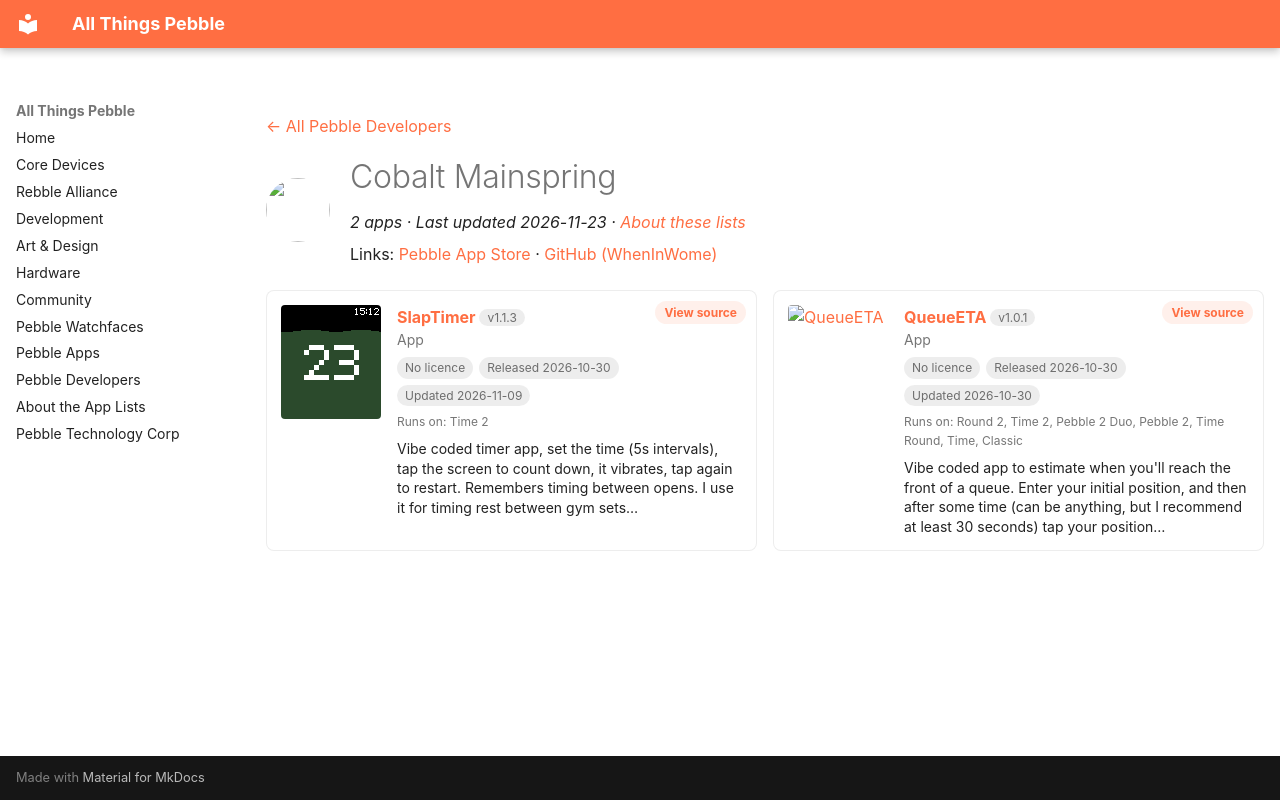

repository: saltedlolly/all-things-pebble · page: developers/cobalt-mainspring.html · generator: mkdocs

---
title: "Cobalt Mainspring"
hide:
  - toc
---

<!-- Generated by scripts/update_app_directory.py: do not edit by hand -->
[← All Pebble Developers](../developers.md)

<div class="dev-header" markdown>
<img class="dev-avatar" src="https://github.com/WhenInWome.png?size=128" alt="" width="64" height="64" loading="lazy" onerror="this.remove()">
<div class="dev-intro" markdown>

# Cobalt Mainspring

*2 apps · Last updated 2026-11-23 · [About these lists](../about-app-lists.md)*

Links: [Pebble App Store](https://apps.repebble.com/apps/dev/cobalt-mainspring_188295d081cb82fac15db0c4) · [GitHub (WhenInWome)](https://github.com/WhenInWome)

</div>
</div>

<div class="dev-controls" data-search-exclude hidden>
<div class="dev-filter" role="group" aria-label="Show"><button type="button" data-filter="all" aria-pressed="true">All <span>2</span></button><button type="button" data-filter="watchface" aria-pressed="false" disabled>Watchfaces <span>0</span></button><button type="button" data-filter="watchapp" aria-pressed="false">Apps <span>2</span></button></div>
<label class="dev-sort">Sort by <select><option value="updated">Recently updated</option><option value="released">Newest release</option><option value="title">A–Z</option></select></label>
</div>

<div class="app-grid dev-apps" data-search-exclude>
<div class="app-card" data-type="watchapp" data-title="slaptimer" data-released="2026-10-30" data-updated="2026-11-09">
<a class="app-shot" href="https://apps.repebble.com/01f5a438abbb40c0ad5d8cb5" data-search-exclude><img src="../images/apps/01f5a438abbb40c0ad5d8cb5.png" alt="SlapTimer" loading="lazy"></a>
<div class="app-info">
<h2 class="app-name" id="app-01f5a438abbb40c0ad5d8cb5"><a href="https://apps.repebble.com/01f5a438abbb40c0ad5d8cb5">SlapTimer</a> <span class="app-version" title="Latest version" data-search-exclude>v1.1.3</span></h2>
<a class="app-source" href="https://github.com/WhenInWome/SlapTimer" title="Source code" data-search-exclude>View source</a>
<div class="app-dev">App</div>
<div class="app-tags" data-search-exclude><span class="app-licence app-licence--none" title="Licence">No licence</span> <span title="First published in the app store">Released 2026-10-30</span> <span title="Latest release in the app store">Updated 2026-11-09</span></div>
<div class="app-watches" title="Supported watches" data-search-exclude>Runs on: Time 2</div>
<p class="app-desc">Vibe coded timer app, set the time (5s intervals), tap the screen to count down, it vibrates, tap again to restart. Remembers timing between opens. I use it for timing rest between gym sets…</p>
</div>
</div>
<div class="app-card" data-type="watchapp" data-title="queueeta" data-released="2026-10-30" data-updated="2026-10-30">
<a class="app-shot" href="https://apps.repebble.com/93402f8563884f00ad4bfd5e" data-search-exclude><img src="../images/apps/93402f8563884f00ad4bfd5e.png" alt="QueueETA" loading="lazy"></a>
<div class="app-info">
<h2 class="app-name" id="app-93402f8563884f00ad4bfd5e"><a href="https://apps.repebble.com/93402f8563884f00ad4bfd5e">QueueETA</a> <span class="app-version" title="Latest version" data-search-exclude>v1.0.1</span></h2>
<a class="app-source" href="https://github.com/WhenInWome/QueueTimer" title="Source code" data-search-exclude>View source</a>
<div class="app-dev">App</div>
<div class="app-tags" data-search-exclude><span class="app-licence app-licence--none" title="Licence">No licence</span> <span title="First published in the app store">Released 2026-10-30</span> <span title="Latest release in the app store">Updated 2026-10-30</span></div>
<div class="app-watches" title="Supported watches" data-search-exclude>Runs on: Round 2, Time 2, Pebble 2 Duo, Pebble 2, Time Round, Time, Classic</div>
<p class="app-desc">Vibe coded app to estimate when you&#x27;ll reach the front of a queue. Enter your initial position, and then after some time (can be anything, but I recommend at least 30 seconds) tap your position…</p>
</div>
</div>
</div>
